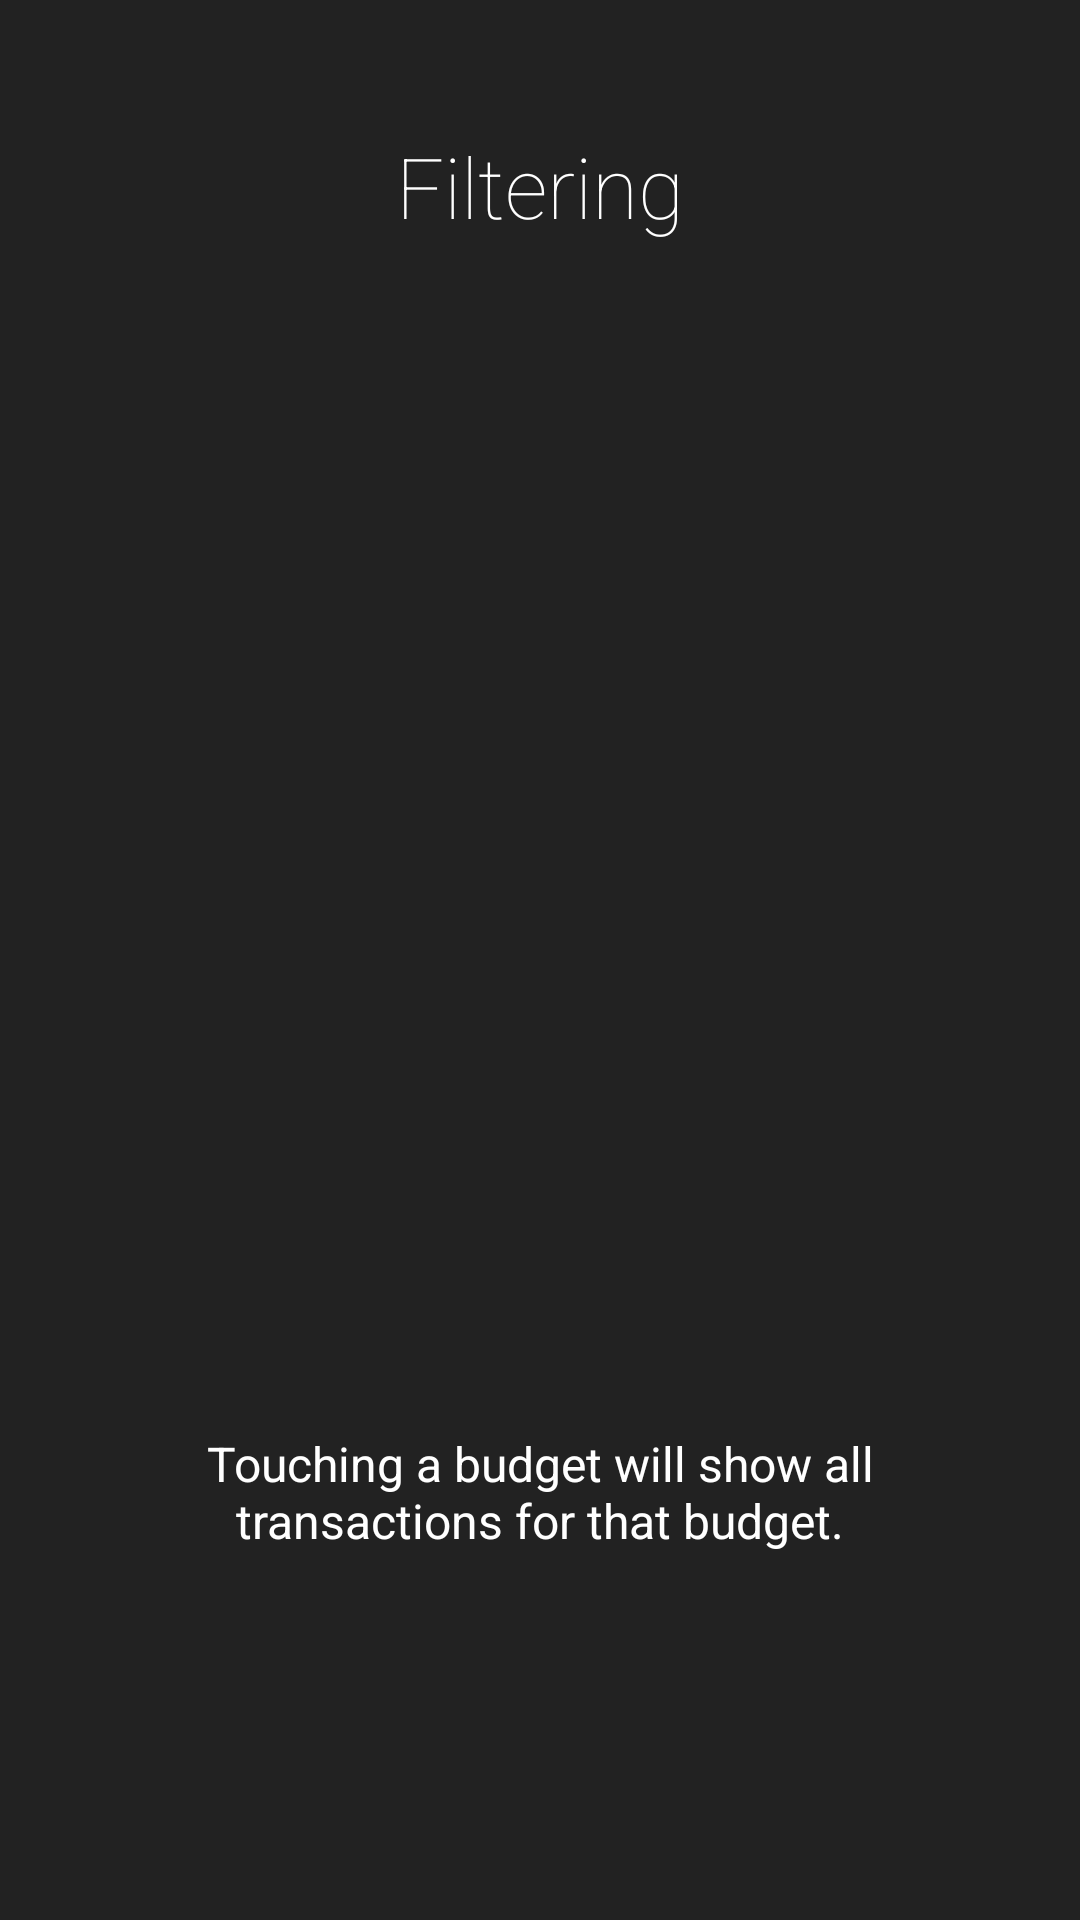

Produce the Android XML layout that renders to this screen, including the resource entries it uses.
<!-- AndroidManifest.xml: application theme AppTheme -->
<!-- res/layout/intro4_layout.xml -->
<?xml version="1.0" encoding="utf-8"?>
<LinearLayout xmlns:android="http://schemas.android.com/apk/res/android"
              android:orientation="vertical" android:layout_width="match_parent"
              android:layout_height="match_parent"
              android:background="#222222"
              android:layout_weight="10"
              android:id="@+id/main">

    <TextView
        android:layout_width="wrap_content"
        android:layout_height="0dp"
        android:layout_gravity="center"
        android:gravity="center"
        android:paddingLeft="32dp"
        android:layout_weight="3"
        android:fontFamily="sans-serif-thin"
        android:textColor="#ffffff"
        android:paddingRight="32dp"
        android:textSize="28sp"
        android:text="@string/intro4Title"/>

    <LinearLayout
        android:layout_width="fill_parent"
        android:layout_height="0dp"
        android:orientation="vertical"
        android:gravity="center"
        android:layout_weight="5">

        <ImageView
            android:layout_width="wrap_content"
            android:layout_height="wrap_content"
            android:layout_gravity="center"
            android:contentDescription="TODO" android:paddingLeft="16dp"
            android:paddingRight="16dp"
            android:src="@drawable/intro2_image"/>
    </LinearLayout>
    <TextView
        android:layout_width="wrap_content"
        android:layout_height="0dp"
        android:layout_weight="3"
        android:layout_gravity="center"
        android:gravity="center"
        android:textColor="#ffffff"
        android:paddingLeft="64dp"
        android:paddingRight="64dp"
        android:textSize="16sp"
        android:text="@string/intro4Description"/>
    <TextView
        android:layout_width="fill_parent"
        android:layout_height="64dp" />
</LinearLayout>
<!-- resources referenced by this layout -->
<resources>
  <string name="intro4Description">Touching a budget will show all transactions for that budget.</string>
  <string name="intro4Title">Filtering\n</string>
  <style name="AppTheme" parent="Theme.AppCompat.Light.DarkActionBar">
          
          <item name="colorPrimary">@color/colorPrimary</item>
          <item name="colorPrimaryDark">@color/colorPrimaryDark</item>
          <item name="colorAccent">@color/colorAccent</item>
          
      </style>
  <color name="colorPrimary">#3F51B5</color>
  <color name="colorPrimaryDark">#303F9F</color>
  <color name="colorAccent">#FF4081</color>
</resources>
